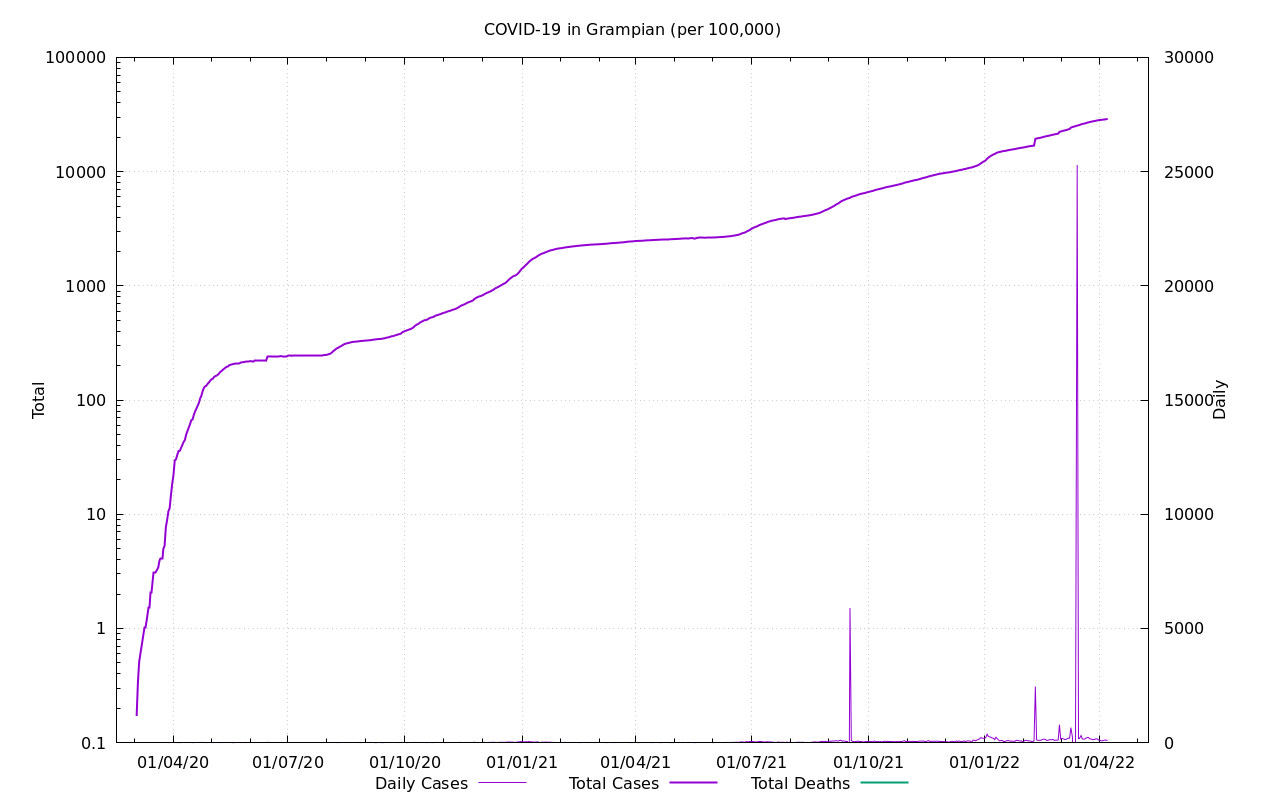

The file beside this chart, header and first rows:
Date, Cases, Deaths, Cases Ratio, Deaths Ratio
2020-03-01, 0.0, , NaN, 
2020-03-02, 0.0, , 0.0, 
2020-03-03, 0.0, , 0.0, 
2020-03-04, 0.1711, , 3.101, 
2020-03-05, 0.3421, , 3.101, 
2020-03-06, 0.5132, , 2.537, 
2020-03-07, , , , 
2020-03-08, , , , 
2020-03-09, , , , 
2020-03-10, 1.026, , 0.5683, 
2020-03-11, 1.026, , 0.4381, 
2020-03-12, 1.198, , 0.03697, 
2020-03-13, 1.54, , 0.03566, 
2020-03-14, 1.54, 0.0, 0.01994, 0.0
2020-03-15, 2.053, 0.0, 0.02446, 0.0
2020-03-16, 2.053, 0.0, 0.02178, 0.0
2020-03-17, 3.079, 0.0, 0.03114, 0.0
2020-03-18, 3.079, 0.0, 0.02854, 0.0
2020-03-19, 3.079, 0.0, 0.02013, 0.0
2020-03-20, 3.25, 0.0, 0.0197, 0.0
2020-03-21, 3.421, 0.0, 0.01949, 0.0
2020-03-22, 3.935, 0.0, 0.0213, 0.0
2020-03-23, 4.106, 0.0, 0.02035, 0.0
2020-03-24, 4.106, 0.0, 0.01878, 0.0
2020-03-25, 4.961, 0.0, 0.02, 0.0
2020-03-26, 5.303, 0.0, 0.01829, 0.0
2020-03-27, 7.698, 0.0, 0.02377, 0.0
2020-03-28, 8.896, 0.0, 0.02333, 0.0
2020-03-29, 10.61, 0.0, 0.02532, 0.0
2020-03-30, 11.29, 0.0, 0.02378, 0.0
2020-03-31, 14.71, 0.0, 0.02621, 0.0
2020-04-01, 18.48, 0.0, 0.02935, 0.0
2020-04-02, 21.9, 0.0, 0.03168, 0.0
2020-04-03, 29.6, 0.0, 0.03712, 0.0
2020-04-04, 30.28, 0.0, 0.03428, 0.0
2020-04-05, 33.19, 0.0, 0.03419, 0.0
2020-04-06, 35.75, 0.0, 0.03494, 0.0
2020-04-07, 35.93, 0.0, 0.03333, 0.0
2020-04-08, 38.15, 0.0, 0.0332, 0.0
2020-04-09, 40.37, 0.0, 0.03274, 0.0
2020-04-10, 42.94, 0.0, 0.03309, 0.0
2020-04-11, 44.65, 0.0, 0.03163, 0.0
2020-04-12, 49.78, 0.0, 0.0337, 0.0
2020-04-13, 53.55, 0.0, 0.03526, 0.0
2020-04-14, 57.31, 0.0, 0.03648, 0.0
2020-04-15, 61.07, 0.0, 0.037, 0.0
2020-04-16, 66.55, 0.0, 0.03878, 0.0
2020-04-17, 67.4, 0.0, 0.03781, 0.0
2020-04-18, 73.9, 0.0, 0.03978, 0.0
2020-04-19, 79.38, 0.0, 0.04052, 0.0
2020-04-20, 83.83, 0.0, 0.0417, 0.0
2020-04-21, 88.79, 0.0, 0.04324, 0.0
2020-04-22, 94.09, 0.0, 0.04428, 0.0
2020-04-23, 103, 0.0, 0.047, 0.0
2020-04-24, 109.1, 0.0, 0.04871, 0.0
2020-04-25, 119.8, 0.0, 0.05183, 0.0
2020-04-26, 128, 0.0, 0.05428, 0.0
2020-04-27, 131.9, 0.0, 0.05496, 0.0
2020-04-28, 133.8, 0.0, 0.05498, 0.0
2020-04-29, 139.1, , 0.05582, 
... 709 more rows
